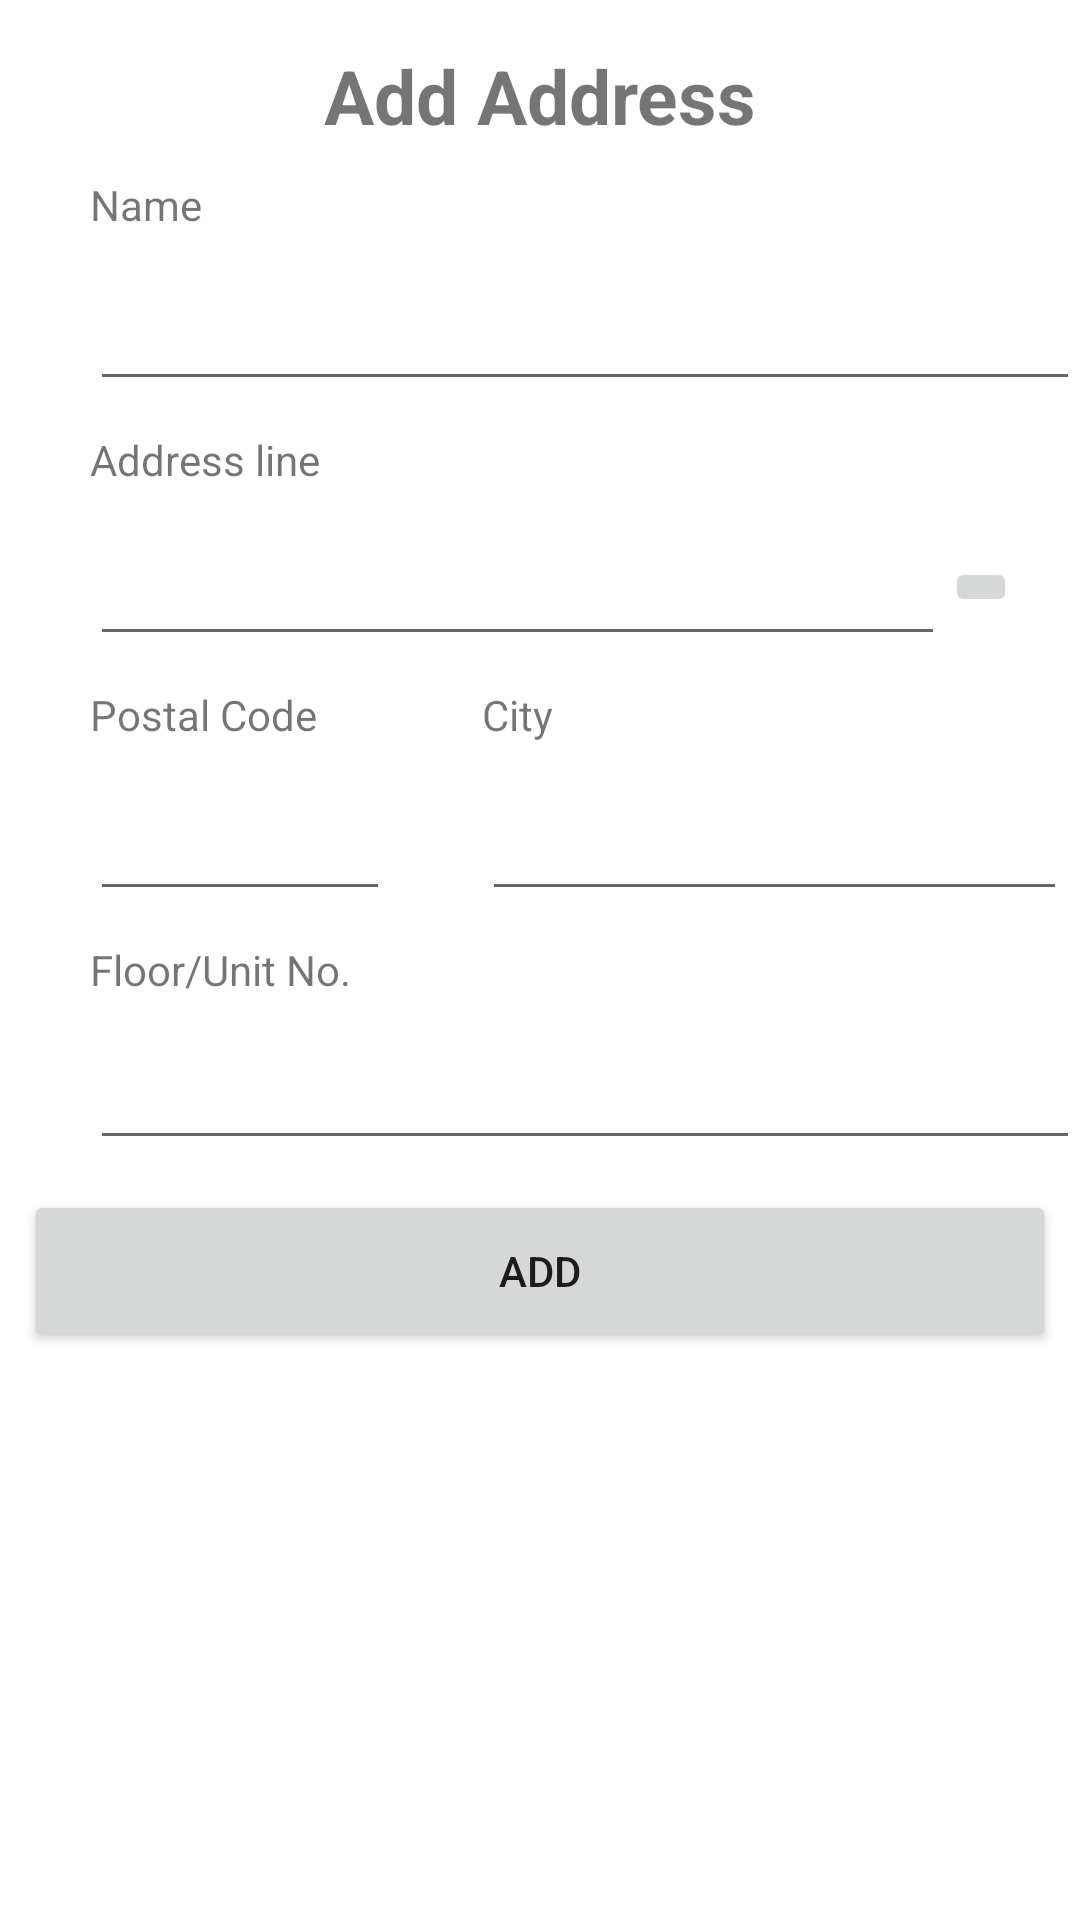

Write the Android layout XML for this screen, with the resource values it uses.
<!-- AndroidManifest.xml: application theme Theme.Binger -->
<!-- res/layout/slideup_address.xml -->
<?xml version="1.0" encoding="utf-8"?>
<androidx.constraintlayout.widget.ConstraintLayout xmlns:android="http://schemas.android.com/apk/res/android"
    xmlns:app="http://schemas.android.com/apk/res-auto"
    xmlns:tools="http://schemas.android.com/tools"
    android:layout_width="match_parent"
    android:layout_height="match_parent"
    android:background="@drawable/slideup_panel"
    android:orientation="vertical">

    <EditText
        android:id="@+id/addressNameEditText"
        style="@style/Widget.MaterialComponents.TextInputLayout.OutlinedBox.Dense"
        android:layout_width="330dp"
        android:layout_height="46dp"
        android:layout_marginTop="10dp"
        android:ems="10"
        android:inputType="textPersonName"
        app:layout_constraintStart_toStartOf="@+id/textView9"
        app:layout_constraintTop_toBottomOf="@+id/textView9" />



    <TextView
        android:id="@+id/textView3"
        android:layout_width="wrap_content"
        android:layout_height="wrap_content"
        android:layout_marginTop="10dp"
        android:text="@string/addressLineTxt"
        app:layout_constraintStart_toStartOf="@+id/addressNameEditText"
        app:layout_constraintTop_toBottomOf="@+id/addressNameEditText" />


    <EditText

        android:id="@+id/addressLineEditText"
        style="@style/Widget.MaterialComponents.TextInputLayout.OutlinedBox.Dense"
        android:layout_width="285dp"
        android:layout_height="46dp"
        android:layout_marginTop="10dp"
        android:ems="10"
        android:inputType="textPostalAddress"
        app:layout_constraintStart_toStartOf="@+id/textView3"
        app:layout_constraintTop_toBottomOf="@+id/textView3" />

    <ImageButton
        android:id="@+id/mapButton"
        android:layout_width="wrap_content"
        android:layout_height="wrap_content"
        app:layout_constraintBottom_toBottomOf="@+id/addressLineEditText"
        app:layout_constraintStart_toEndOf="@+id/addressLineEditText"
        app:layout_constraintTop_toTopOf="@+id/addressLineEditText"
        app:srcCompat="@drawable/map" />

    <TextView
        android:id="@+id/textView4"
        android:layout_width="wrap_content"
        android:layout_height="wrap_content"
        android:layout_marginTop="10dp"
        android:text="@string/postalCodeTxt"
        app:layout_constraintStart_toStartOf="@+id/addressLineEditText"
        app:layout_constraintTop_toBottomOf="@+id/addressLineEditText" />

    <EditText
        android:id="@+id/postalCodeEditText"
        android:layout_width="100dp"
        android:layout_height="46dp"
        android:layout_marginTop="10dp"
        android:ems="10"
        android:inputType="number"
        android:maxLength="5"
        app:layout_constraintStart_toStartOf="@+id/textView4"
        app:layout_constraintTop_toBottomOf="@+id/textView4" />

    <TextView
        android:id="@+id/textView6"
        android:layout_width="wrap_content"
        android:layout_height="wrap_content"
        android:layout_marginStart="55dp"
        android:text="@string/cityTxt"
        app:layout_constraintStart_toEndOf="@+id/textView4"
        app:layout_constraintTop_toTopOf="@+id/textView4" />

    <EditText
        android:id="@+id/cityEditText"
        android:layout_width="195dp"
        android:layout_height="46dp"
        android:ems="10"
        android:inputType="textPostalAddress"
        app:layout_constraintBottom_toBottomOf="@+id/postalCodeEditText"
        app:layout_constraintStart_toStartOf="@+id/textView6"
        app:layout_constraintTop_toTopOf="@+id/postalCodeEditText" />

    <TextView
        android:id="@+id/addAddressSlideUp"
        android:layout_width="wrap_content"
        android:layout_height="wrap_content"
        android:layout_marginTop="15dp"
        android:text="@string/addAddressTxt"
        android:textSize="25sp"
        android:textStyle="bold"
        app:layout_constraintEnd_toEndOf="parent"
        app:layout_constraintStart_toStartOf="parent"
        app:layout_constraintTop_toTopOf="parent" />

    <Button
        android:id="@+id/addAddressButton"
        android:layout_width="344dp"
        android:layout_height="54dp"
        android:layout_marginTop="10dp"
        android:text="@string/addButton"
        app:layout_constraintEnd_toEndOf="parent"
        app:layout_constraintHorizontal_bias="0.492"
        app:layout_constraintStart_toStartOf="parent"
        app:layout_constraintTop_toBottomOf="@+id/doorNumEditText" />

    <EditText

        android:id="@+id/doorNumEditText"
        style="@style/Widget.MaterialComponents.TextInputLayout.OutlinedBox.Dense"
        android:layout_width="330dp"
        android:layout_height="46dp"
        android:layout_marginTop="8dp"
        android:ems="10"
        android:inputType="textEmailAddress"
        app:layout_constraintStart_toStartOf="@+id/textView7"
        app:layout_constraintTop_toBottomOf="@+id/textView7" />

    <TextView
        android:id="@+id/textView7"
        android:layout_width="wrap_content"
        android:layout_height="wrap_content"
        android:layout_marginTop="10dp"
        android:text="@string/doorNumTxt"
        app:layout_constraintStart_toStartOf="@+id/postalCodeEditText"
        app:layout_constraintTop_toBottomOf="@+id/postalCodeEditText" />

    <TextView
        android:id="@+id/textView9"
        android:layout_width="wrap_content"
        android:layout_height="wrap_content"
        android:layout_marginStart="30dp"
        android:layout_marginTop="10dp"
        android:text="@string/addressNameTxt"
        app:layout_constraintStart_toStartOf="parent"
        app:layout_constraintTop_toBottomOf="@+id/addAddressSlideUp" />


</androidx.constraintlayout.widget.ConstraintLayout>
<!-- resources referenced by this layout -->
<resources>
  <string name="addAddressTxt">Add Address</string>
  <string name="addButton">ADD</string>
  <string name="addressLineTxt">Address line</string>
  <string name="addressNameTxt">Name</string>
  <string name="cityTxt">City</string>
  <string name="doorNumTxt">Floor/Unit No.</string>
  <string name="postalCodeTxt">Postal Code</string>
  <style name="Theme.Binger" parent="Theme.MaterialComponents.DayNight.DarkActionBar">
          
          <item name="colorPrimary">@color/purple_500</item>
          <item name="colorPrimaryVariant">@color/purple_700</item>
          <item name="colorOnPrimary">@color/white</item>
          
          <item name="colorSecondary">@color/teal_200</item>
          <item name="colorSecondaryVariant">@color/teal_700</item>
          <item name="colorOnSecondary">@color/black</item>
          
          <item name="android:statusBarColor">?attr/colorPrimaryVariant</item>
          
      </style>
  <color name="purple_500">#FF6000</color>
  <color name="purple_700">#FFA559</color>
  <color name="white">#FFFFFFFF</color>
  <color name="teal_200">#FF03DAC5</color>
  <color name="teal_700">#FF018786</color>
  <color name="black">#FF000000</color>
</resources>
